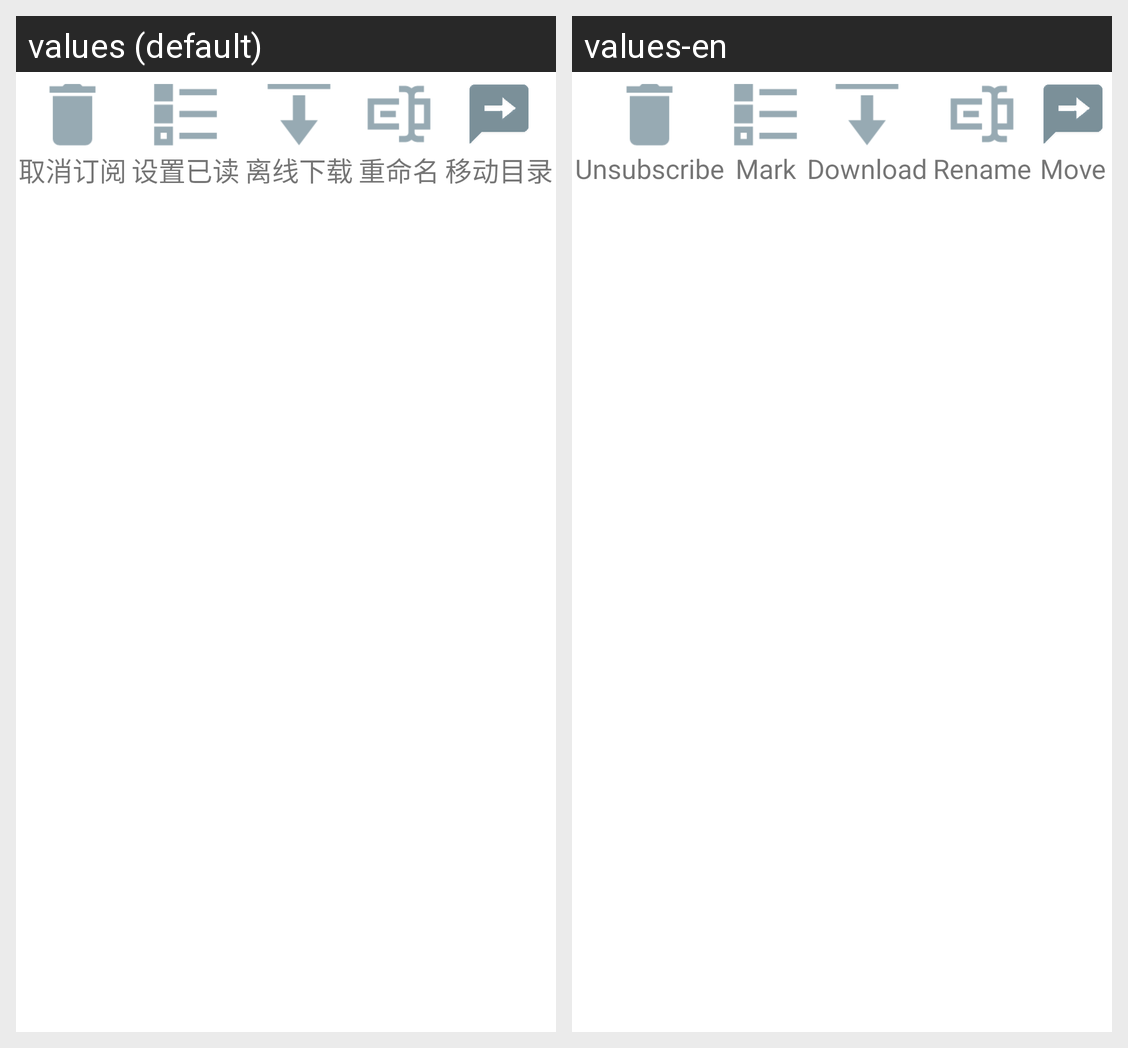

The Android screen above is rendered under two locales of the same app. Produce the string resources it draws, with the default and per-locale values.
Android screen res/layout/channal_action.xml rendered under 2 locales, left to right: values (default), values-en. Device: Nexus 5 (rendered at 1080×1920; each locale shown at half size, 540×960, under a caption strip naming it); theme WhiteTheme.
Strings drawn on this screen, with the default value and each locale's value (text and hints the layout hard-codes, and strings that could not be matched under every locale, appear in the picture but are not listed):

action_unsubscribe
  values: 取消订阅
  values-en: Unsubscribe

action_mark
  values: 设置已读
  values-en: Mark

action_download
  values: 离线下载
  values-en: Download

action_rename
  values: 重命名
  values-en: Rename

action_move
  values: 移动目录
  values-en: Move
